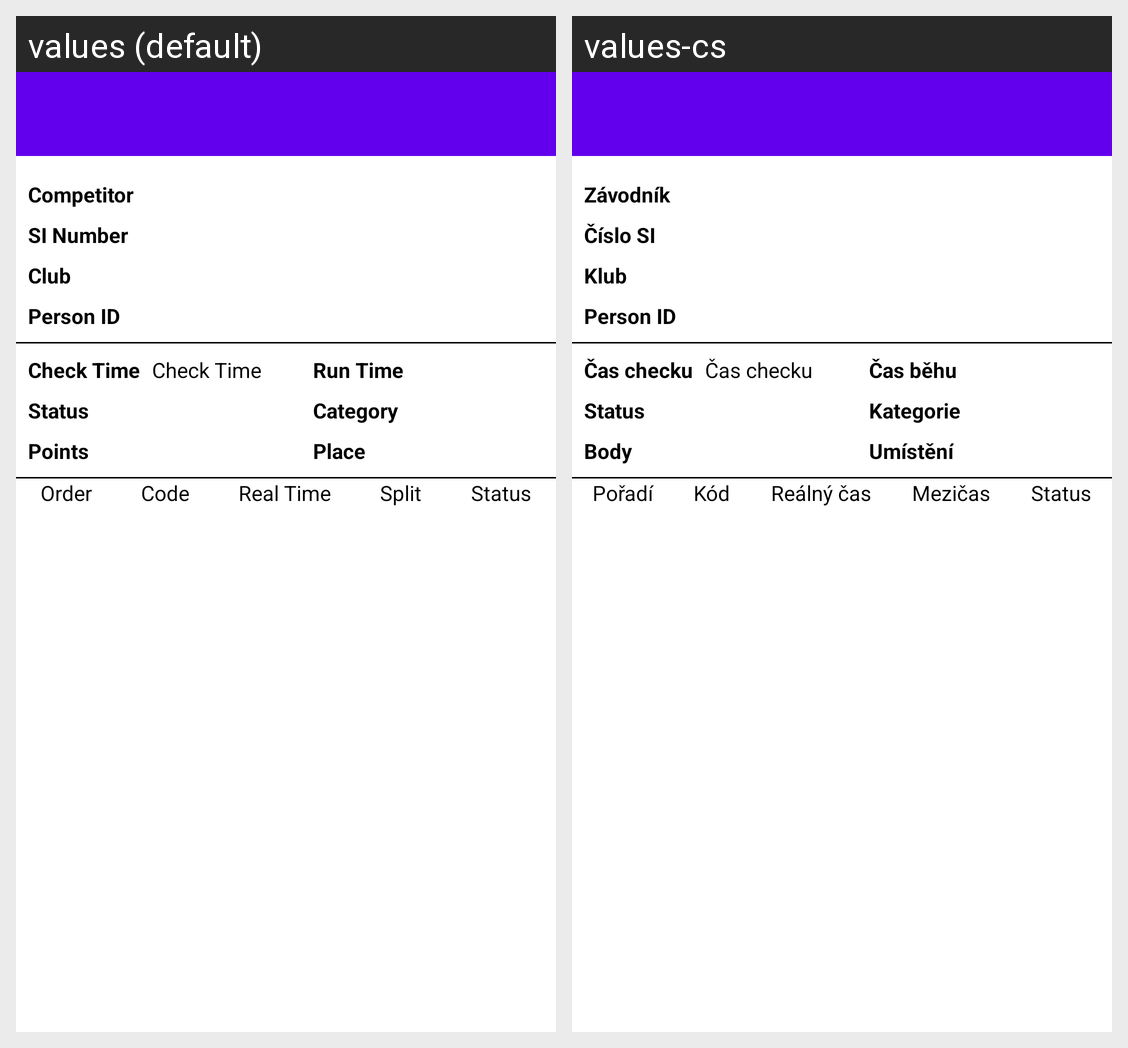

This grid shows one Android layout under two languages. Give, for every string resource on the screen, its name, the default text and each shown locale's text.
Android screen res/layout/fragment_readout_detail.xml rendered under 2 locales, left to right: values (default), values-cs. Device: Nexus 5 (rendered at 1080×1920; each locale shown at half size, 540×960, under a caption strip naming it); theme Theme.RadioOracle.
Strings drawn on this screen, with the default value and each locale's value (text and hints the layout hard-codes, and strings that could not be matched under every locale, appear in the picture but are not listed):

general_competitor
  values: Competitor
  values-cs: Závodník

general_si_number
  values: SI Number
  values-cs: Číslo SI

general_club
  values: Club
  values-cs: Klub

general_index
  values: Person ID
  values-cs: Person ID

general_check_time
  values: Check Time
  values-cs: Čas checku

general_category
  values: Category
  values-cs: Kategorie

general_points
  values: Points
  values-cs: Body

general_place
  values: Place
  values-cs: Umístění

general_run_time
  values: Run Time
  values-cs: Čas běhu

readout_detail_status
  values: Status
  values-cs: Status

readout_detail_order
  values: Order
  values-cs: Pořadí

readout_detail_code
  values: Code
  values-cs: Kód

readout_detail_real_time
  values: Real Time
  values-cs: Reálný čas

readout_detail_split
  values: Split
  values-cs: Mezičas
